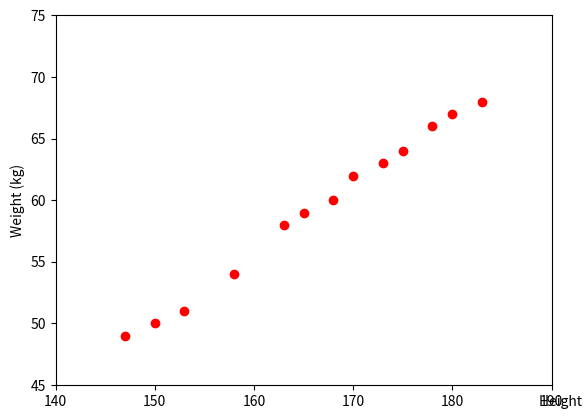

The matplotlib source for this figure:
# To support both python 2 and python 3
from __future__ import division, print_function, unicode_literals
import numpy as np 
import matplotlib.pyplot as plt
# height (cm)
X = np.array([[147, 150, 153, 158, 163, 165, 168, 170, 173, 175, 178, 180, 183]]).T
# weight (kg)
y = np.array([[ 49, 50, 51,  54, 58, 59, 60, 62, 63, 64, 66, 67, 68]]).T
# Visualize data 
plt.plot(X, y, 'ro')
plt.axis([140, 190, 45, 75])
plt.xlabel('Height (cm)')
plt.gca().xaxis.set_label_coords(1.05, -0.025)

plt.ylabel('Weight (kg)')
plt.show()